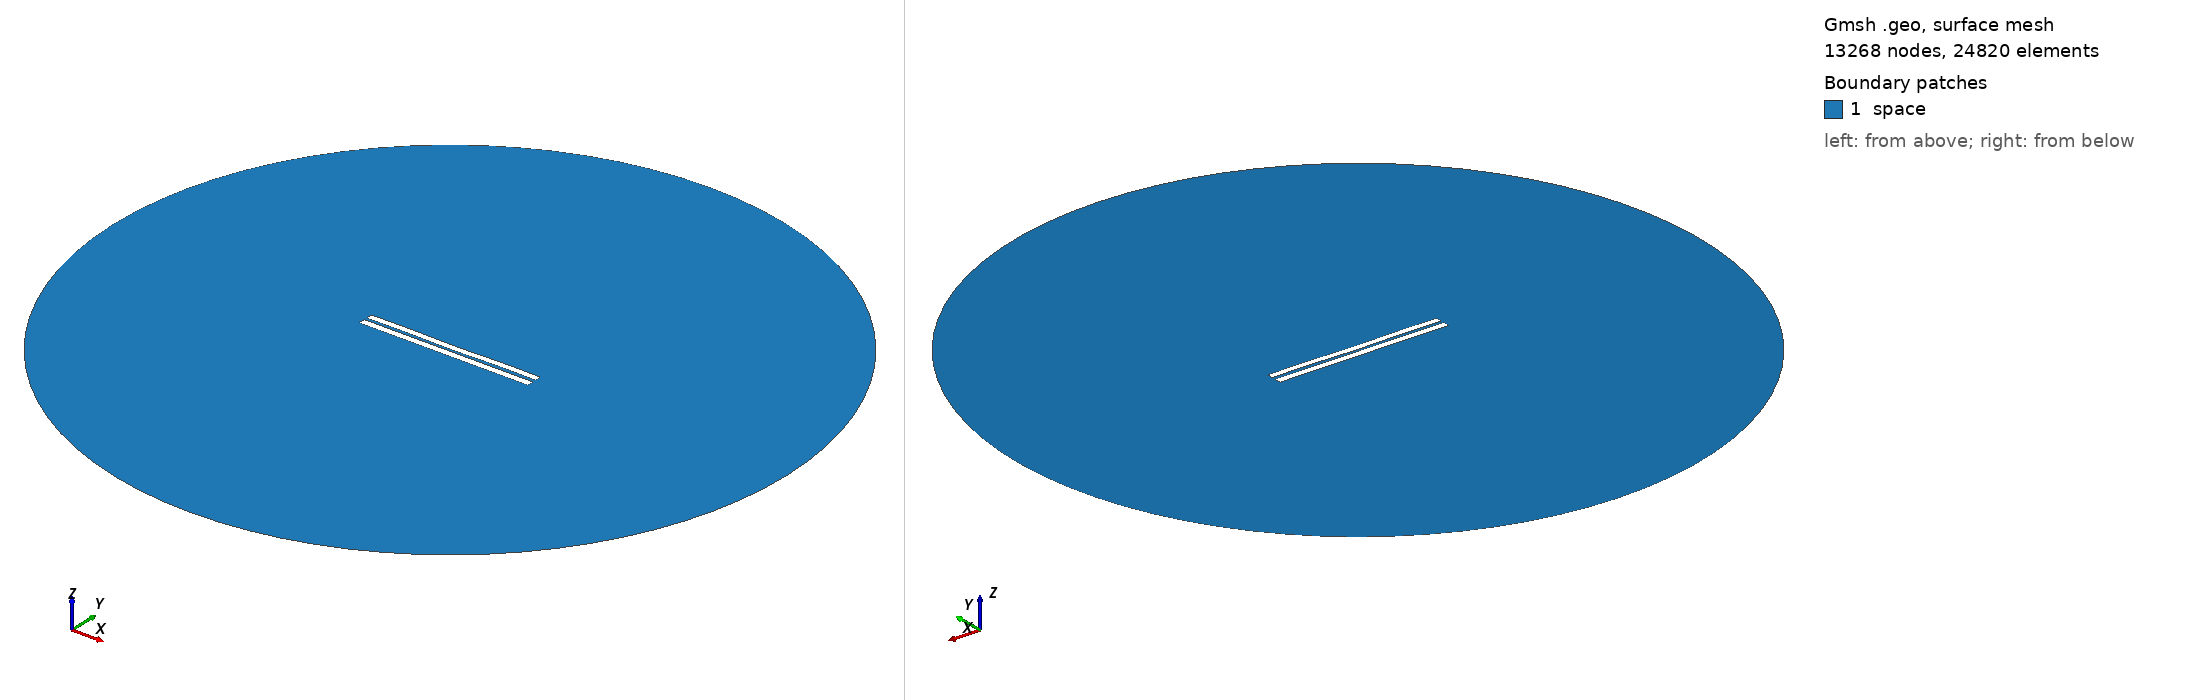

Gmsh geometry script, surface-meshed: 13268 nodes, 24820 surface elements. Boundary patches (legend numbers): 1 space. Left view from above one corner, right view from below the opposite corner. Legend entries are the model's physical surfaces. The drawing asked Gmsh for element sizes between 1% and 20% of the model's largest extent; the script's own settings can give other sizes.

=== 3665.geo (drawn) ===
//---------------------------------------
// Geometry kernel
//---------------------------------------

SetFactory("OpenCASCADE");



//---------------------------------------
// Parameters of the geometry
//---------------------------------------

// Overetch of the upper plate
overetch = 0.125;

// Distance between the plates
distance = 1.5;

// Discretization over the x axis (for the deformation)
nx = 50; 

// Length of the plate
L = 100 - overetch; 

// Number of modes
n = 4; 

// 1st mode coefficient
coeff(1) = 0.15;
beta(1) = 0.596864 * 3.1415926535 / L;

// 2nd mode coefficient
coeff(2) = -0.075;
beta(2) = 1.49418 * 3.1415926535 / L;

// 3rd mode coefficient
coeff(3) = 0.0;
beta(3) = 2.50025 * 3.1415926535 / L;

// 4th mode coefficient
coeff(4) = 0.15;
beta(4) = 3.49999 * 3.1415926535 / L;



//---------------------------------------
// Upper plate (deformed rectangle)
//---------------------------------------

// Coordiantes of the upper plate
xmin = -50;
xmax = 50 - overetch;

// Height of the upper plate
yheight = 4 - 2 * overetch;

// Indexes of the points
UpperID[] = {};
LowerID[] = {};
LeftID[] = {};
RightID[] = {};

// Point index
p = 1;

// Horizontal edges
For i In {1:nx}
    x = xmin + (i-1)*(xmax - xmin)/(nx-1);

    y_bottom = distance / 2 + overetch;
    For j In {1:n}
        C = (Cosh(beta(j)*L) + Cos(beta(j)*L)) / (Sinh(beta(j)*L) + Sin(beta(j)*L));
        y_bottom  = y_bottom + coeff(j) * (Cosh(beta(j)*(x+50)) - Cos(beta(j)*(x+50)) - C * (Sinh(beta(j)*(x+50)) - Sin(beta(j)*(x+50))));
    EndFor

    y_top = y_bottom + yheight;

    Point(p) = {x, y_top, 0, 1.0};
    UpperID[i] = p;
    p = p + 1;

    Point(p) = {x, y_bottom, 0, 1.0};
    LowerID[i] = p;
    p = p + 1;
EndFor

// Create point lists
UpperPts[] = {}; LowerPts[] = {};
For i In {1:nx}
  UpperPts[] += {UpperID[i]};
  LowerPts[] += {LowerID[i]};
EndFor

// Build splines
Spline(1) = {UpperPts[]};
Spline(2) = {LowerPts[]};
Line(3) = {LowerPts[nx-1], UpperPts[nx-1]};
Line(4) = {LowerPts[0], UpperPts[0]};

// Build the plane surface
Curve Loop(1) = {2, 3, -1, -4};
Plane Surface(1) = {1};



//---------------------------------------
// Lower plate (rectangle)
//---------------------------------------

// Vertices
Point(1001) = {-50, -1, 0, 1.0};
Point(1002) = { 50, -1, 0, 1.0};
Point(1003) = { 50,  -5, 0, 1.0};
Point(1004) = {-50,  -5, 0, 1.0};

// Edges
Line(5) = {1001, 1002};
Line(6) = {1002, 1003};
Line(7) = {1003, 1004};
Line(8) = {1004, 1001};

// Plane surface
Line Loop(2) = {5, 6, 7, 8};
Plane Surface(2) = {2}; 



//---------------------------------------
// Outer (fictious) boundary
//---------------------------------------

// Points
Point(1005) = {0, 0, 0};       // Center
Point(1006) = {200, 0, 0};     // Start point
Point(1007) = {0, 200, 0};     // 90 degrees
Point(1008) = {-200, 0, 0};    // 180 degrees
Point(1009) = {0, -200, 0};    // 270 degrees

// Circle arcs (each needs start, center, end)
Circle(9) = {1006, 1005, 1007};
Circle(10) = {1007, 1005, 1008};
Circle(11) = {1008, 1005, 1009};
Circle(12) = {1009, 1005, 1006};

// Plane surface for the entire domain
Curve Loop(3) = {9, 10, 11, 12};
Surface(3) = {3};

// Subtract the plates from the whole domain to obtain the actual domain where we want to solve the equations
BooleanDifference{ Surface{3}; Delete; }{ Surface{1}; Surface{2}; Delete; }




//---------------------------------------
// Transfinite Lines/Curves
//---------------------------------------

// Set the number of points on the boundaries
r = 7;

// Plates
Transfinite Curve {1, 2} = 50*r Using Progression 1;
Transfinite Curve {3, 4} = 2*r Using Progression 1;
Transfinite Line {5, 7} = 50*r Using Progression 1;
Transfinite Line {6, 8} = 2*r Using Progression 1;

// Outer boundary
Transfinite Line {9, 10, 11, 12} = 20 Using Progression 1;



//---------------------------------------
// Physical groups
//---------------------------------------                

// Physical curves (boundaries)
Physical Line("force_segment", 10) = {2};
Physical Line("upper_plate", 11) = {1, 3, 4};
Physical Line("lower_plate", 12) = {5, 6, 7, 8};
Physical Line("boundary", 20) = {9, 10, 11, 12};

// Physical Surfaces
Physical Surface("space", 30) = {3};



//---------------------------------------
// 6. Generate the Mesh
//---------------------------------------

// 2D mesh generation
Mesh 2;
